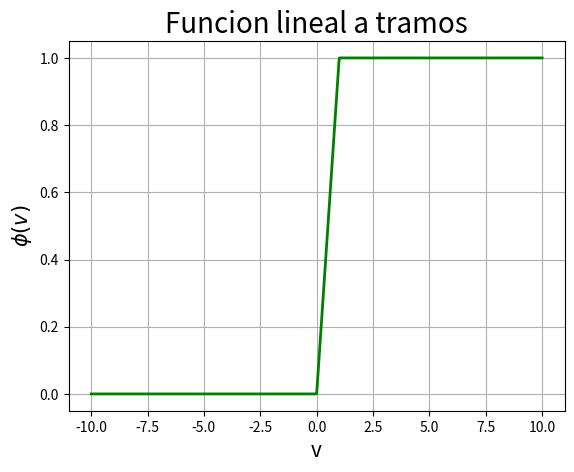

Recreate this plot in Python.
#!/bin/python3
# [redacted]

import numpy as np
import matplotlib.pyplot as plt

n = 1000
v = np.linspace(-10, 10, n) # Variable independiente

phi = np.zeros(n) # Funcion o variable dependiente
for i in range(n):
    if v[i] >= 1:
        phi[i] = 1
    elif v[i] > 0 and v[i] < 1:
        phi[i] = v[i]
    else:
        phi[i] = 0

plt.figure(1)
plt.grid()

plt.plot(v, phi, 'g-', linewidth=2)

plt.title("Funcion lineal a tramos", fontsize=20)
plt.xlabel('v', fontsize=15)
plt.ylabel('$\phi(v)$', fontsize=15)

plt.show()

